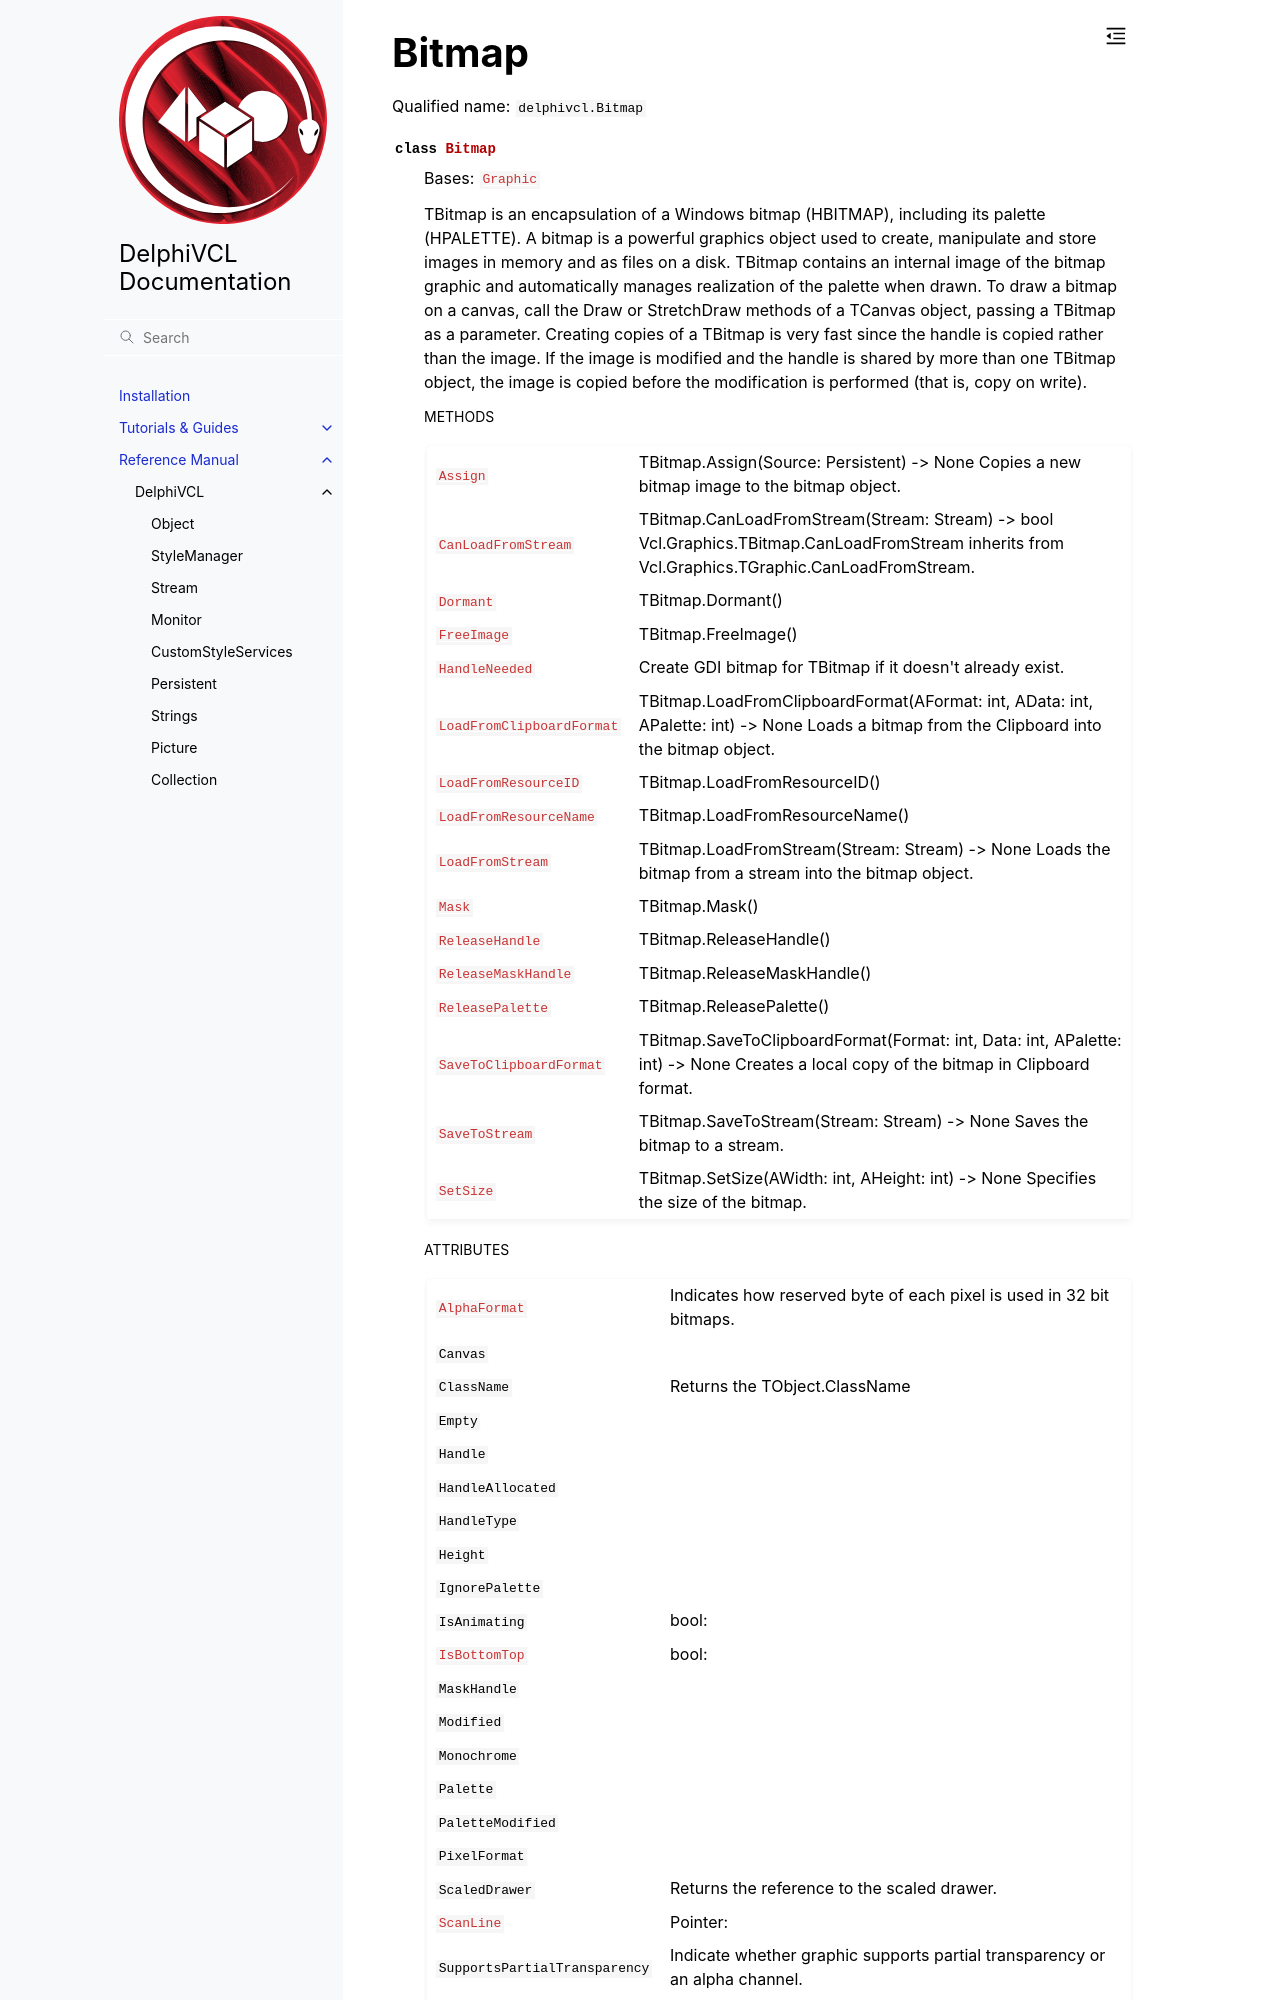

repository: Embarcadero/DelphiVCL4Python · page: reference/delphivcl.Bitmap.html · generator: sphinx

Bitmap
======

Qualified name: ``delphivcl.Bitmap``

.. currentmodule:: delphivcl

.. autoclass:: Bitmap
   :show-inheritance:
   :members:

   
   .. rubric:: Methods

   .. autosummary::
      :nosignatures:
      
      ~Bitmap.Assign
      ~Bitmap.CanLoadFromStream
      ~Bitmap.Create
      ~Bitmap.Destroy
      ~Bitmap.Dormant
      ~Bitmap.Free
      ~Bitmap.FreeImage
      ~Bitmap.GetNamePath
      ~Bitmap.HandleAllocated
      ~Bitmap.InheritsFrom
      ~
